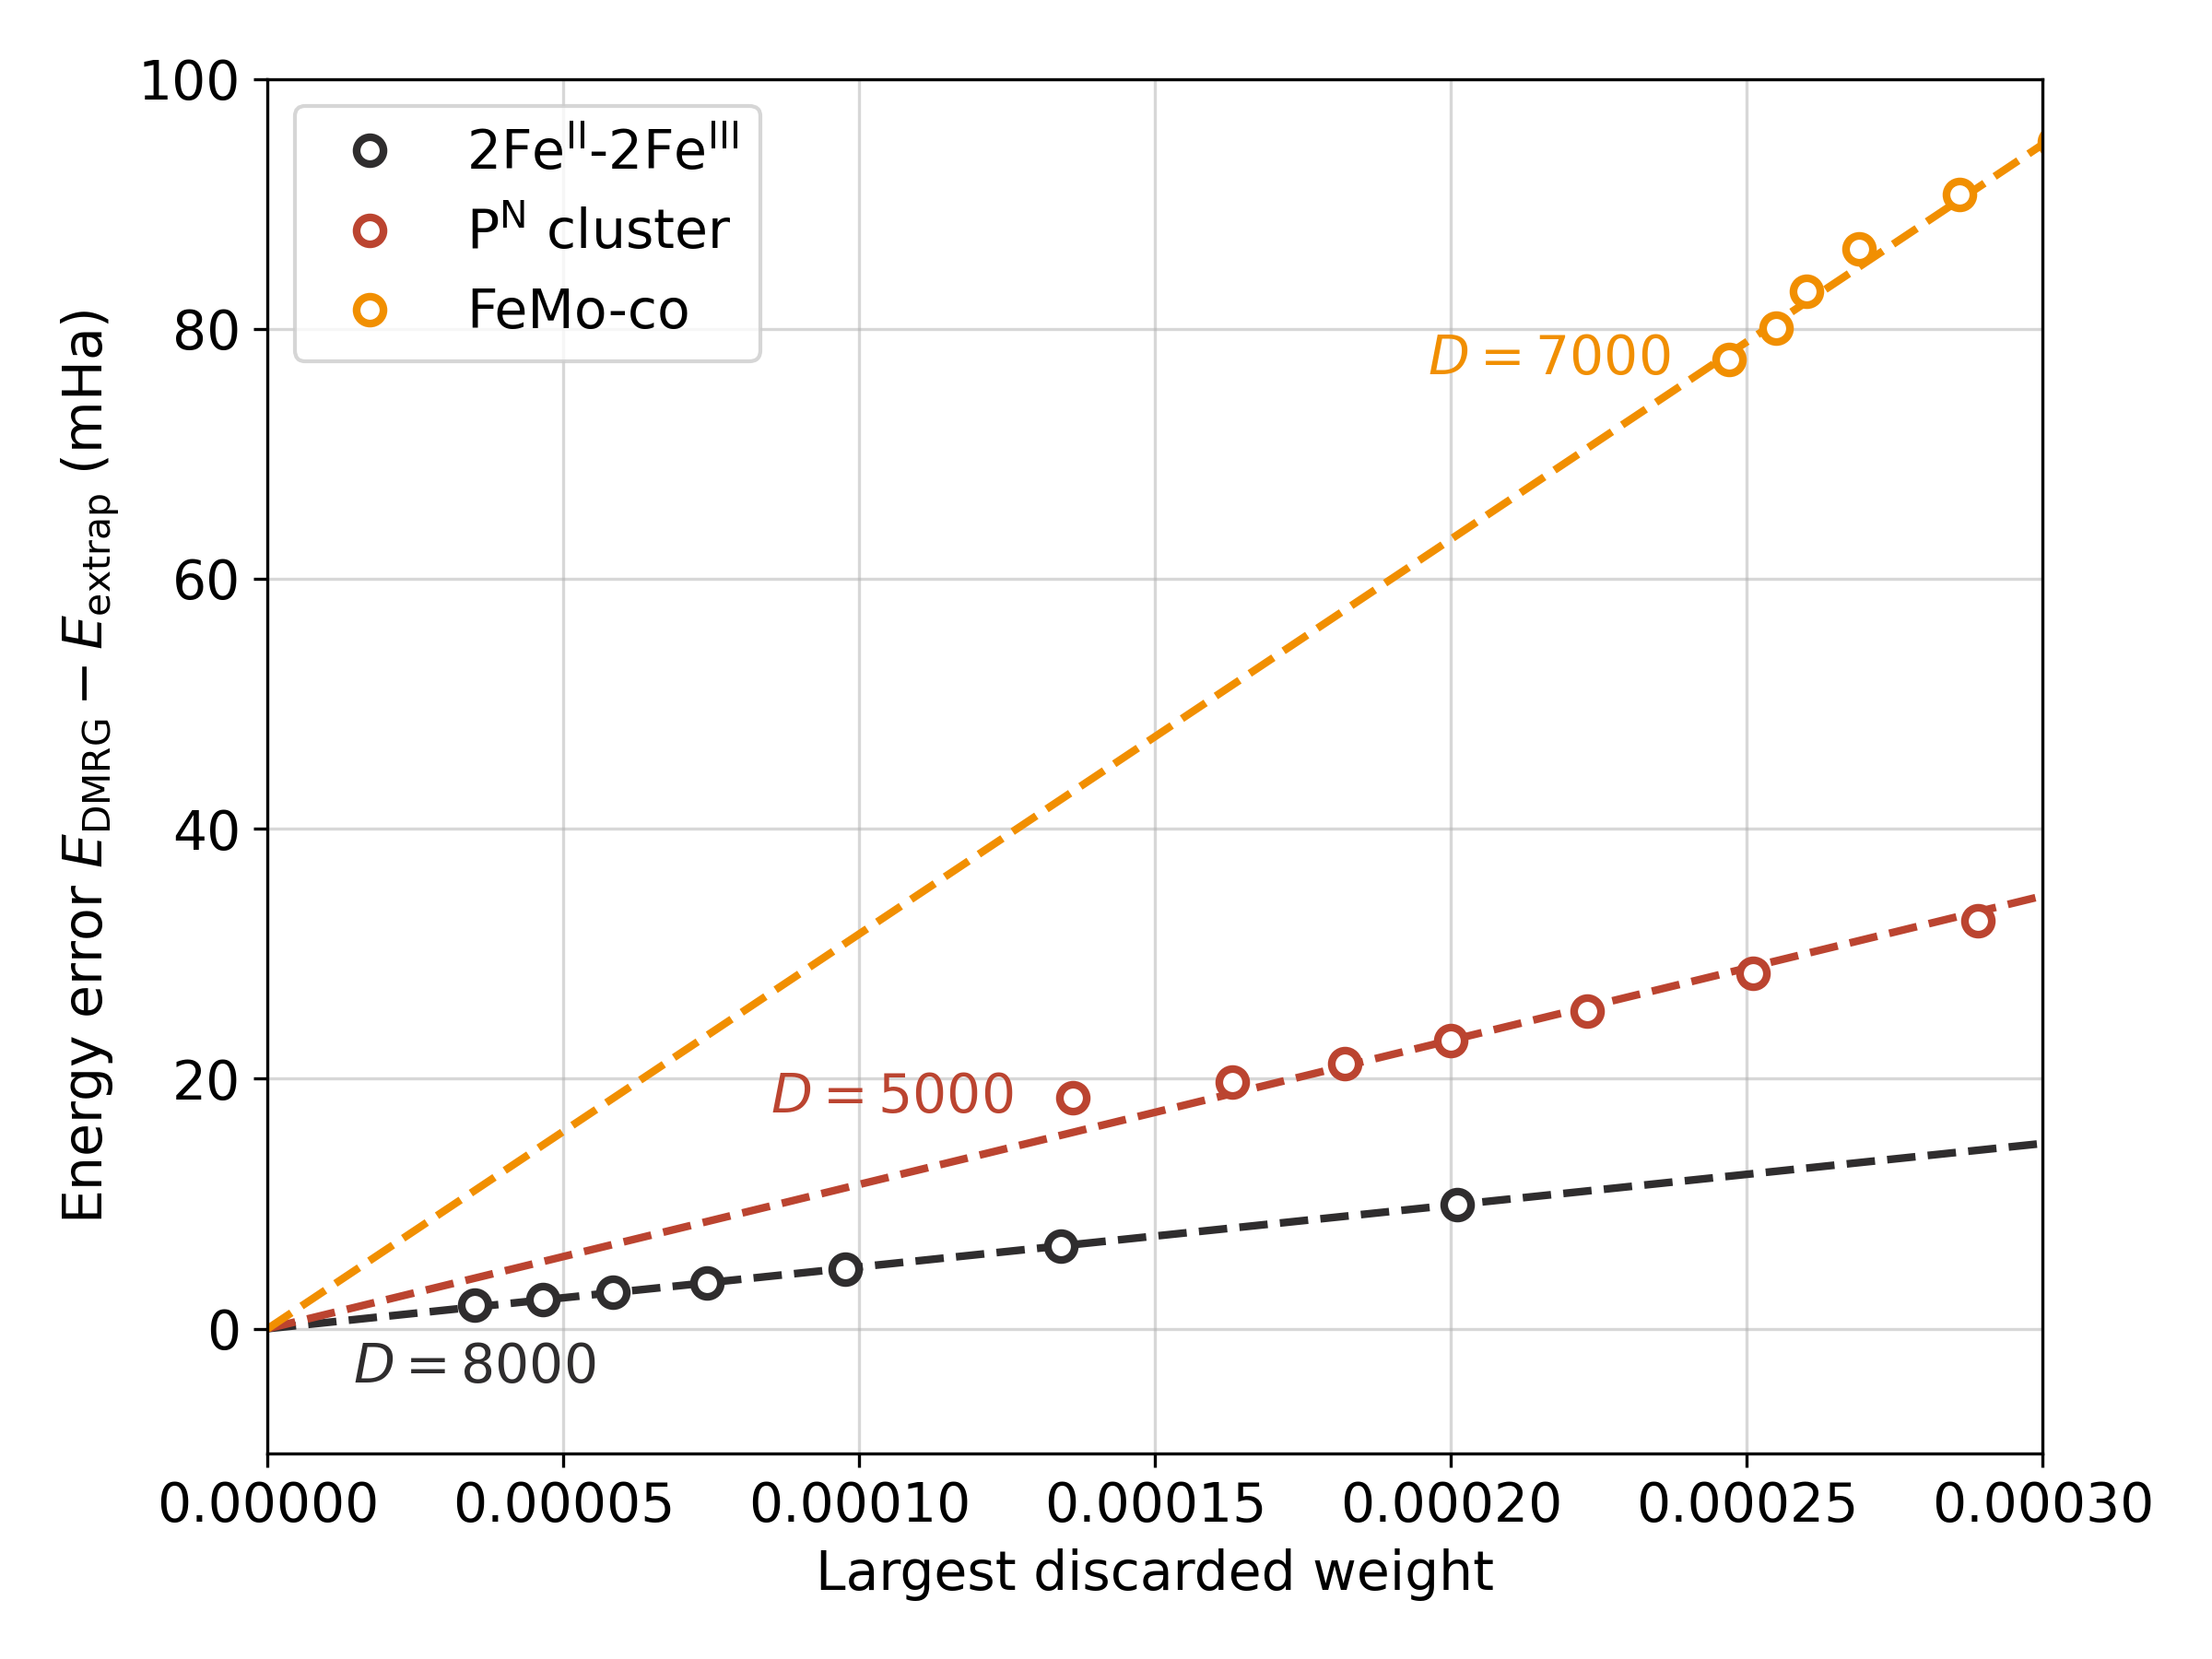

This figure's Python source:
# ---------------------------------------------------------------------------
# Copyright (C) 2026 Huanchen Zhai. All Rights Reserved.
# 
# This program is free software: you can redistribute it and/or modify
# it under the terms of the GNU General Public License as published by
# the Free Software Foundation, either version 3 of the License, or
# (at your option) any later version.
# 
# This program is distributed in the hope that it will be useful,
# but WITHOUT ANY WARRANTY; without even the implied warranty of
# MERCHANTABILITY or FITNESS FOR A PARTICULAR PURPOSE.  See the
# GNU General Public License for more details.
# 
# You should have received a copy of the GNU General Public License
# along with this program.  If not, see <https://www.gnu.org/licenses/>.
# ---------------------------------------------------------------------------


import json
import numpy as np
import scipy.stats
import matplotlib.pyplot as plt
import matplotlib

matplotlib.rc('font', size=14)
plt.figure(figsize=(8, 6))

ha_to_mha = 1000

data = json.load(open("../20-Data/90-colors.json", "r", encoding='utf-8'))
data |= json.load(open("../20-Data/71-dmrg-arxiv-2208-02199.json", "r", encoding='utf-8'))

colors = data['colors']

extra_data = {}

for key in ['2feii-2feiii', 'pn', 'femoco']:
    bdim = np.array(sorted([int(k) for k in data['%s-energy' % key]]))
    ener = np.array([data['%s-energy' % key][str(k)] for k in bdim])
    dw = np.array([data['%s-dw' % key][str(k)] for k in bdim])
    reg = scipy.stats.linregress(dw[:-1], ener[:-1])
    extra_data[key] = [bdim, ener, dw, reg]
    print('%16s E[extra] = %15.6f error = %12.6f | Ref: E[extra] = %15.6f error = %12.6f' % (key,
        reg.intercept, (min(ener) - reg.intercept) / 5,
        data['%s-energy-extra' % key], data['%s-energy-extra-error' % key]))

extra_data['2feii-2feiii'].append('$\\mathrm{2Fe^{II}}$-$\\mathrm{2Fe^{III}}$')
extra_data['pn'].append('$\\mathrm{P^N}\\ $cluster')
extra_data['femoco'].append('FeMo-co')

x = np.array([0, 3E-4])

plt.grid(which='both', alpha=0.5)
for ik, key in enumerate(['2feii-2feiii', 'pn', 'femoco']):
    bdim, ener, dw, reg, label = extra_data[key]
    plt.plot(x, reg.slope * x * ha_to_mha, '--', linewidth=2, color=colors[ik])
    plt.plot(dw, (ener - reg.intercept) * ha_to_mha, ' ', marker='o', mfc='white', mec=colors[ik], color=colors[ik],
        markersize=7, mew=2, label=label)
    if ik == 0:
        plt.text(dw[-1], (ener[-1] - reg.intercept) * ha_to_mha - 5, "$D=%d$" % bdim[-1],
            verticalalignment='center', horizontalalignment='center', fontsize=14, color=colors[ik])
    else:
        plt.text(dw[-1] - 1E-5, (ener[-1] - reg.intercept) * ha_to_mha, "$D=%d$" % bdim[-1],
            verticalalignment='center', horizontalalignment='right', fontsize=14, color=colors[ik])

plt.legend(loc='upper left')
plt.xlim([0, 3E-4])
plt.ylim((-10, 100))
plt.xlabel("Largest discarded weight")
plt.ylabel("Energy error $E_{\\mathrm{DMRG}} - E_{\\mathrm{extrap}}\\ (\\mathrm{mHa})$")
plt.tight_layout()
plt.savefig('01-sm-dmrg-extra.png', dpi=300)
